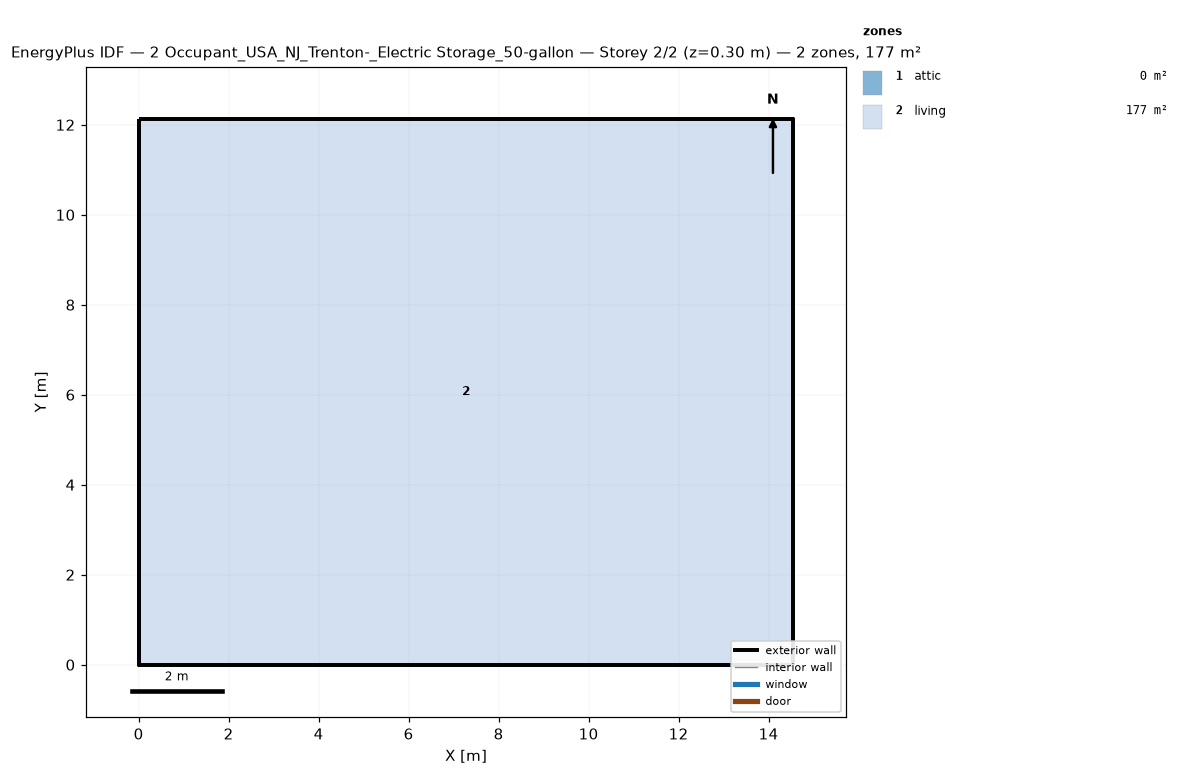
=== STOREY PLAN SPEC (per zone: floor XY polygon, exterior-wall plan segments, windows/doors) ===
zone 1: attic  (0.0 m²)
  exterior wall: (14.55, 0.00) – (14.55, 12.13) – (14.55, 6.06)  [18.2 m]
  exterior wall: (0.00, 12.13) – (0.00, 0.00) – (0.00, 6.06)  [18.2 m]
zone 2: living  (176.5 m²)
  floor: (0.00, 0.00) (0.00, 12.13) (14.55, 12.13) (14.55, 0.00)
  exterior wall: (0.00, 0.00) – (14.55, 0.00)  [14.6 m]
  exterior wall: (14.55, 0.00) – (14.55, 12.13)  [12.1 m]
  exterior wall: (14.55, 12.13) – (0.00, 12.13)  [14.6 m]
  exterior wall: (0.00, 12.13) – (0.00, 0.00)  [12.1 m]

=== DERIVED (storey summary) ===
Building: 2 Occupant_USA_NJ_Trenton-_Electric Storage_50-gallon
Storey: 2 of 2  (floor level z = 0.30 m)
Storey gross floor area: 176.5 m²
Zones on this storey: 2
  - attic: floor 0.0 m²; exterior wall 36.4 m (24.5 m²); WWR 0.0%
  - living: floor 176.5 m²; exterior wall 53.4 m (146.4 m²); WWR 0.0%
Zone adjacency: (none detected)